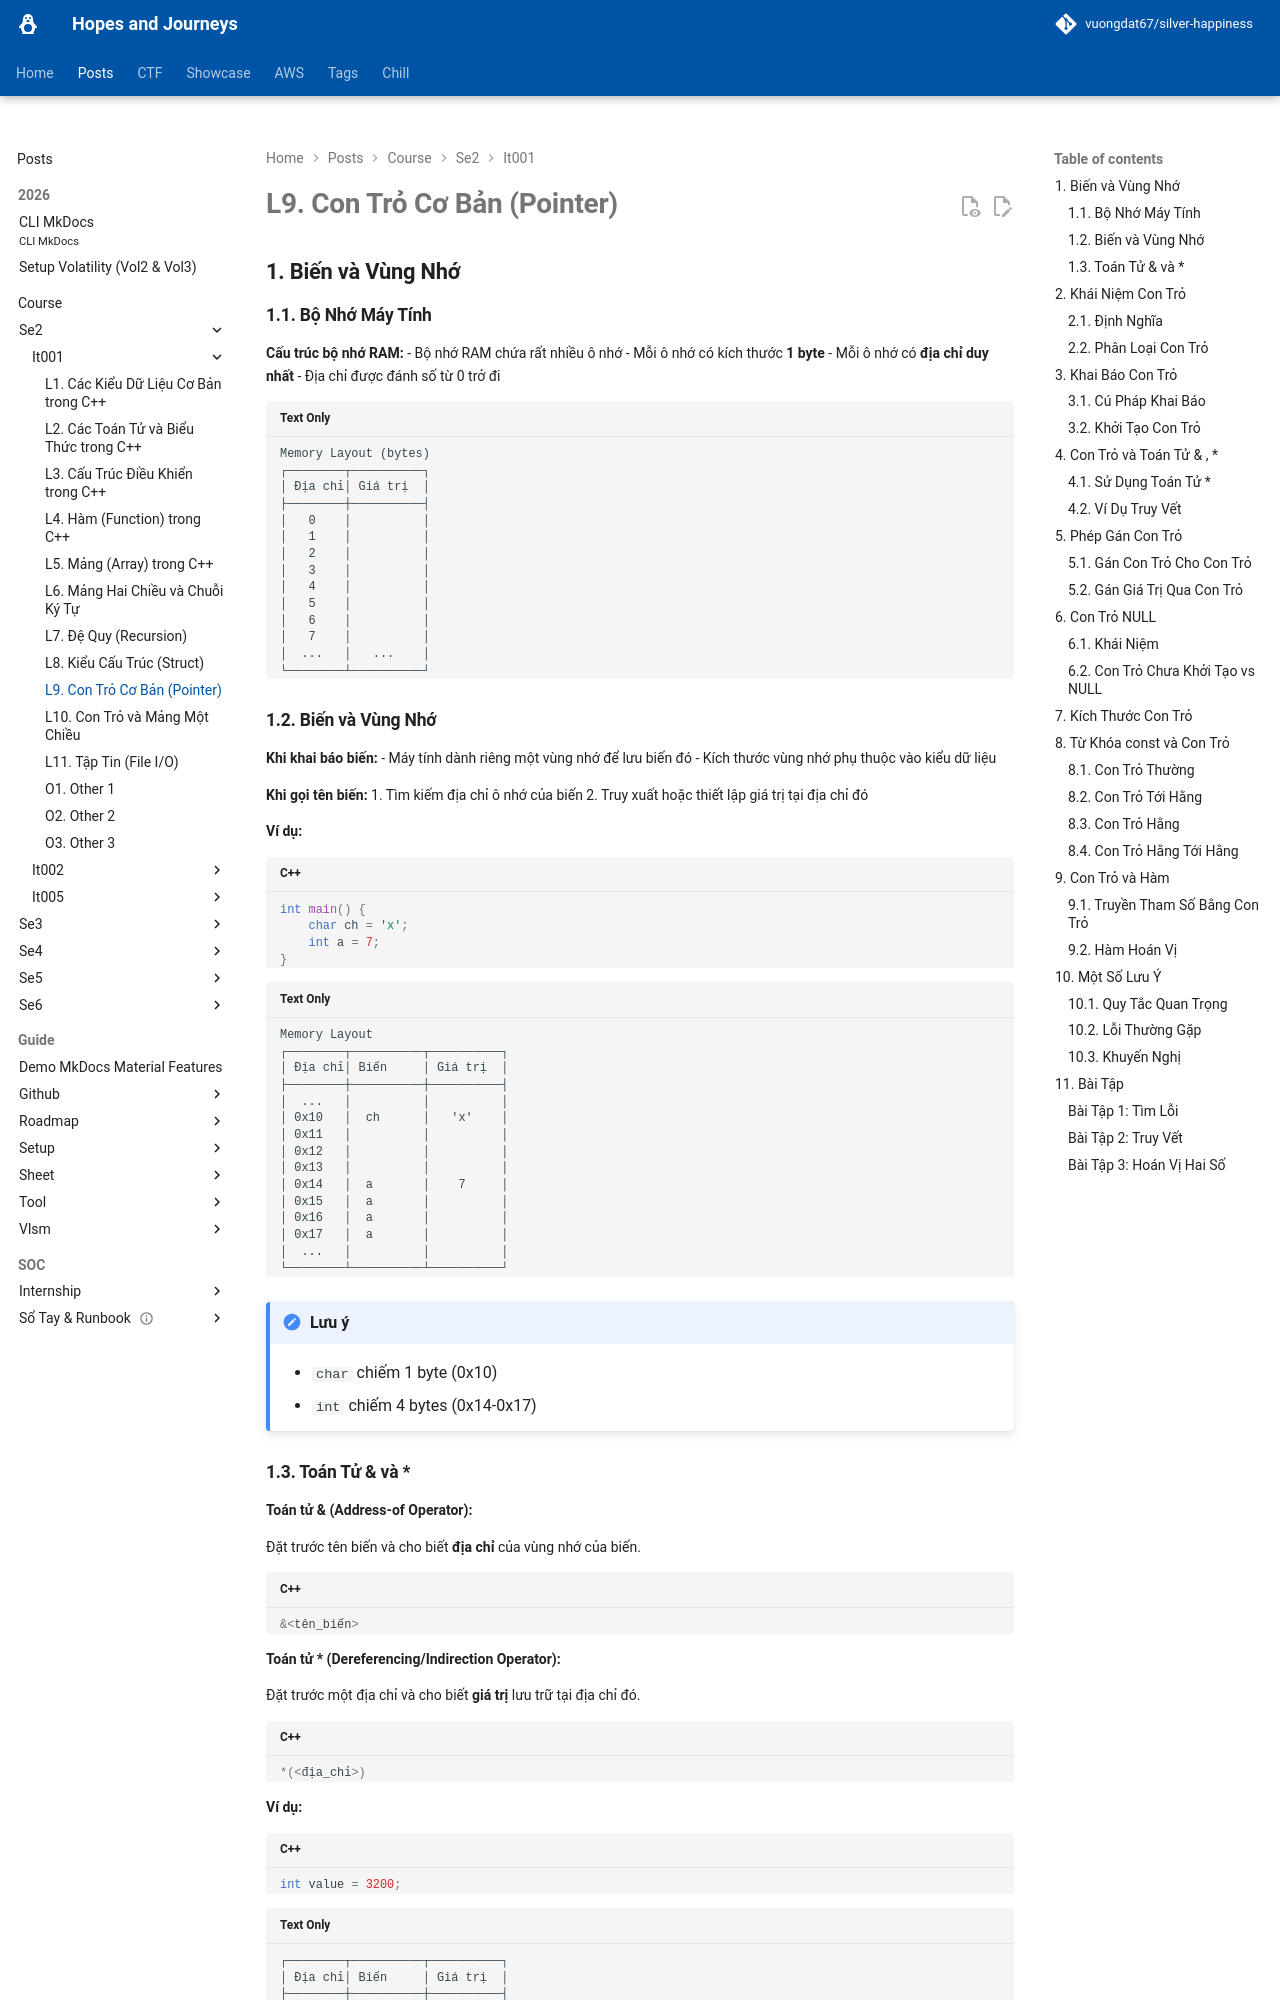

repository: vuongdat67/silver-happiness · page: posts/course/se2/it001/L9/index.html · generator: mkdocs

# L9. Con Trỏ Cơ Bản (Pointer)

## 1. Biến và Vùng Nhớ

### 1.1. Bộ Nhớ Máy Tính

**Cấu trúc bộ nhớ RAM:**
- Bộ nhớ RAM chứa rất nhiều ô nhớ
- Mỗi ô nhớ có kích thước **1 byte**
- Mỗi ô nhớ có **địa chỉ duy nhất**
- Địa chỉ được đánh số từ 0 trở đi

```
Memory Layout (bytes)
┌────────┬──────────┐
│ Địa chỉ│ Giá trị  │
├────────┼──────────┤
│   0    │          │
│   1    │          │
│   2    │          │
│   3    │          │
│   4    │          │
│   5    │          │
│   6    │          │
│   7    │          │
│  ...   │   ...    │
└────────┴──────────┘
```

### 1.2. Biến và Vùng Nhớ

**Khi khai báo biến:**
- Máy tính dành riêng một vùng nhớ để lưu biến đó
- Kích thước vùng nhớ phụ thuộc vào kiểu dữ liệu

**Khi gọi tên biến:**
1. Tìm kiếm địa chỉ ô nhớ của biến
2. Truy xuất hoặc thiết lập giá trị tại địa chỉ đó

**Ví dụ:**

```cpp
int main() {
    char ch = 'x';
    int a = 7;
}
```

```
Memory Layout
┌────────┬──────────┬──────────┐
│ Địa chỉ│ Biến     │ Giá trị  │
├────────┼──────────┼──────────┤
│  ...   │          │          │
│ 0x10   │  ch      │   'x'    │
│ 0x11   │          │          │
│ 0x12   │          │          │
│ 0x13   │          │          │
│ 0x14   │  a       │    7     │
│ 0x15   │  a       │          │
│ 0x16   │  a       │          │
│ 0x17   │  a       │          │
│  ...   │          │          │
└────────┴──────────┴──────────┘
```

!!! note "Lưu ý"
    - `char` chiếm 1 byte (0x10)
    - `int` chiếm 4 bytes (0x14-0x17)
